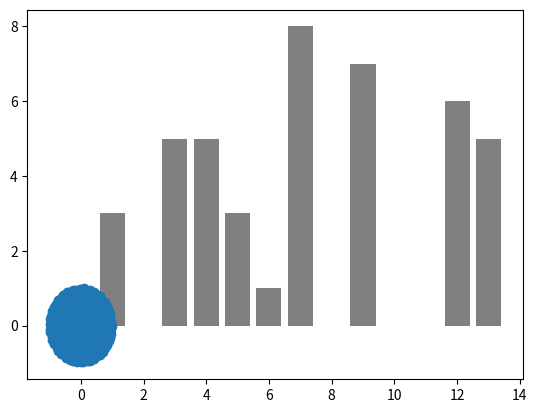

The matplotlib source for this figure: (Note: this script raises an exception after producing the figure.)
import pandas as pd

import numpy as np
from numpy import pi, arange, sin, cos, sqrt
import matplotlib.pyplot as plt


numbers1= np.random.randint(14, size=25)
numbers1

numbers2= np.random.randint(9,size=25)
numbers2

plt.bar(numbers1, numbers2, color='gray')

points=1000
indices = arange(5, points, 1, dtype=float) 
r = sqrt(indices/points)
theta = pi * (1 + 5**0.5) * indices

plt.scatter(r*cos(theta), r*sin(theta))
plt.show()

import rdkit

from rdkit import Chem
from rdkit.Chem import AllChem

CHxn=Chem.MolFromSmiles('C1CCCCC1')
CHxn

Bnzn= Chem.MolFromSmiles('c1ccccc1')
Bnzn

AcA= Chem.MolFromSmiles('CC(=O)O')
AcA

CHxn2= Chem.MolToMolBlock(CHxn)
print(CHxn2)

AllChem.Compute2DCoords(CHxn) #cannot store it into a variable. Changes rdkit mol format to string or integer
CHxn2ds= Chem.MolToMolBlock((CHxn))
print(CHxn2ds)

type(CHxn)

type(CHxn2)

type(CHxn2d)

type(CHxn2ds)

m= Chem.MolFromSmiles('C1CCC1')
print(Chem.MolToMolBlock(m))

type(m)

AllChem.Compute2DCoords(m)
print(Chem.MolToMolBlock(m))

